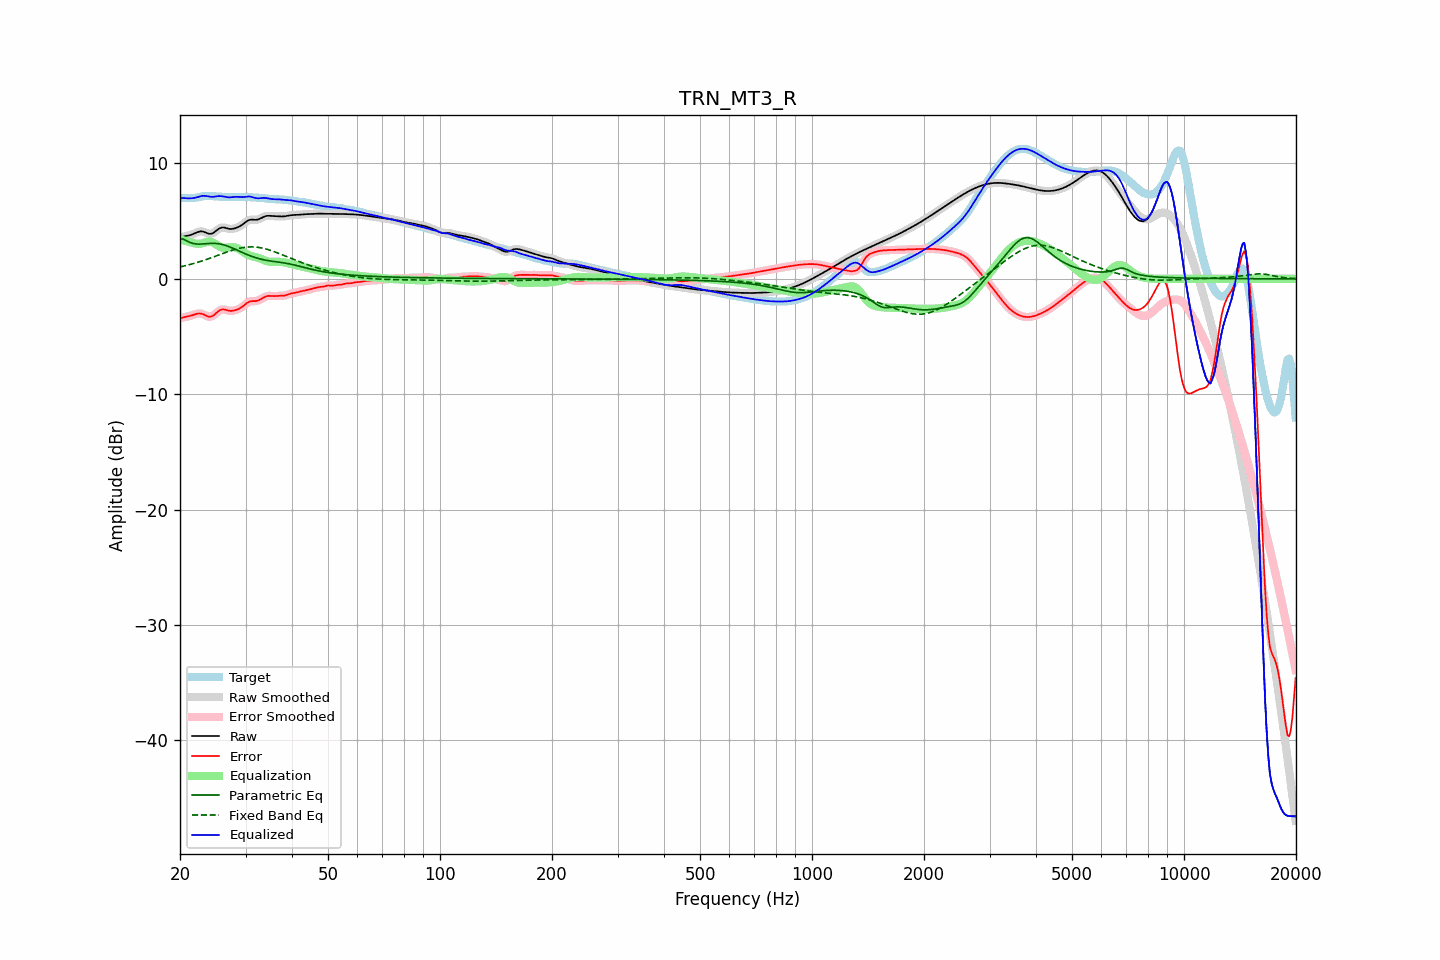

The data file committed next to this chart (first rows):
frequency, raw, error, smoothed, error_smoothed, equalization, parametric_eq, fixed_band_eq, equalized_raw, equalized_smoothed, target
20.00, 3.57, -3.42, 3.57, -3.41, 3.43, 3.48, 1.03, 7.00, 7.00, 6.99
20.20, 3.62, -3.37, 3.62, -3.38, 3.39, 3.46, 1.06, 7.01, 7.01, 7.00
20.40, 3.66, -3.34, 3.66, -3.34, 3.35, 3.45, 1.10, 7.01, 7.00, 7.00
20.61, 3.70, -3.31, 3.69, -3.31, 3.30, 3.38, 1.13, 7.00, 7.00, 7.01
20.81, 3.72, -3.28, 3.72, -3.28, 3.27, 3.31, 1.16, 6.99, 6.99, 7.01
21.02, 3.75, -3.26, 3.75, -3.26, 3.23, 3.24, 1.20, 6.98, 6.98, 7.00
21.23, 3.78, -3.22, 3.78, -3.22, 3.19, 3.17, 1.24, 6.97, 6.98, 7.00
21.44, 3.82, -3.18, 3.82, -3.18, 3.16, 3.12, 1.27, 6.98, 6.99, 7.00
21.66, 3.88, -3.13, 3.88, -3.13, 3.12, 3.07, 1.31, 7.00, 7.00, 7.01
21.87, 3.94, -3.09, 3.94, -3.09, 3.08, 3.05, 1.35, 7.02, 7.02, 7.02
22.09, 4.00, -3.04, 4.00, -3.04, 3.05, 3.02, 1.39, 7.05, 7.05, 7.04
22.31, 4.06, -3.01, 4.05, -3.01, 3.03, 3.02, 1.43, 7.09, 7.09, 7.07
22.54, 4.10, -3.00, 4.10, -3.00, 3.03, 3.01, 1.48, 7.13, 7.13, 7.10
22.76, 4.12, -3.01, 4.11, -3.01, 3.05, 3.02, 1.52, 7.17, 7.17, 7.12
22.99, 4.11, -3.04, 4.10, -3.05, 3.09, 3.02, 1.57, 7.19, 7.19, 7.15
23.22, 4.06, -3.11, 4.06, -3.11, 3.13, 3.03, 1.61, 7.20, 7.20, 7.17
23.45, 4.01, -3.18, 4.01, -3.17, 3.18, 3.05, 1.66, 7.19, 7.19, 7.19
23.69, 3.96, -3.24, 3.95, -3.24, 3.21, 3.06, 1.71, 7.17, 7.16, 7.19
23.92, 3.91, -3.28, 3.92, -3.27, 3.23, 3.07, 1.76, 7.14, 7.14, 7.19
24.16, 3.90, -3.28, 3.91, -3.28, 3.21, 3.07, 1.81, 7.12, 7.12, 7.18
24.40, 3.94, -3.24, 3.94, -3.23, 3.17, 3.08, 1.86, 7.11, 7.11, 7.17
24.65, 4.01, -3.15, 4.01, -3.15, 3.11, 3.08, 1.91, 7.11, 7.12, 7.16
24.89, 4.11, -3.04, 4.11, -3.03, 3.02, 3.07, 1.96, 7.13, 7.13, 7.15
25.14, 4.22, -2.91, 4.22, -2.91, 2.93, 3.06, 2.01, 7.15, 7.15, 7.13
25.39, 4.33, -2.79, 4.33, -2.80, 2.84, 3.05, 2.06, 7.18, 7.17, 7.12
25.65, 4.40, -2.71, 4.40, -2.71, 2.77, 3.02, 2.11, 7.17, 7.17, 7.11
25.91, 4.45, -2.66, 4.44, -2.66, 2.72, 2.99, 2.17, 7.17, 7.16, 7.11
26.16, 4.45, -2.65, 4.45, -2.65, 2.69, 2.96, 2.22, 7.15, 7.14, 7.10
26.43, 4.43, -2.67, 4.43, -2.67, 2.69, 2.92, 2.27, 7.12, 7.12, 7.10
26.69, 4.39, -2.71, 4.39, -2.71, 2.70, 2.87, 2.32, 7.09, 7.09, 7.10
26.96, 4.35, -2.75, 4.35, -2.74, 2.72, 2.82, 2.37, 7.07, 7.07, 7.10
27.23, 4.33, -2.77, 4.33, -2.77, 2.74, 2.77, 2.41, 7.07, 7.07, 7.10
27.50, 4.33, -2.77, 4.33, -2.77, 2.75, 2.71, 2.46, 7.08, 7.08, 7.10
27.77, 4.35, -2.76, 4.34, -2.76, 2.75, 2.65, 2.50, 7.10, 7.09, 7.11
28.05, 4.38, -2.73, 4.38, -2.73, 2.73, 2.59, 2.55, 7.11, 7.11, 7.11
28.33, 4.42, -2.69, 4.42, -2.69, 2.69, 2.52, 2.58, 7.11, 7.11, 7.11
28.62, 4.48, -2.64, 4.48, -2.64, 2.63, 2.46, 2.62, 7.11, 7.11, 7.12
28.90, 4.54, -2.58, 4.54, -2.57, 2.55, 2.40, 2.65, 7.10, 7.10, 7.12
29.19, 4.63, -2.49, 4.63, -2.49, 2.46, 2.33, 2.68, 7.09, 7.09, 7.11
29.48, 4.72, -2.39, 4.72, -2.39, 2.37, 2.27, 2.71, 7.09, 7.09, 7.11
29.78, 4.83, -2.28, 4.83, -2.28, 2.27, 2.21, 2.73, 7.10, 7.10, 7.11
30.08, 4.94, -2.16, 4.94, -2.16, 2.18, 2.15, 2.75, 7.12, 7.12, 7.10
30.38, 5.03, -2.06, 5.03, -2.06, 2.10, 2.09, 2.76, 7.14, 7.13, 7.09
30.68, 5.10, -1.98, 5.10, -1.99, 2.04, 2.03, 2.77, 7.14, 7.13, 7.08
30.99, 5.13, -1.95, 5.13, -1.95, 1.99, 1.98, 2.77, 7.12, 7.12, 7.07
31.30, 5.13, -1.93, 5.13, -1.93, 1.95, 1.93, 2.77, 7.08, 7.08, 7.06
31.61, 5.12, -1.93, 5.12, -1.93, 1.92, 1.88, 2.77, 7.04, 7.04, 7.05
31.93, 5.11, -1.93, 5.12, -1.92, 1.89, 1.84, 2.76, 7.00, 7.01, 7.04
32.24, 5.13, -1.90, 5.14, -1.90, 1.85, 1.80, 2.74, 6.99, 6.99, 7.04
32.57, 5.17, -1.86, 5.17, -1.86, 1.81, 1.76, 2.72, 6.98, 6.99, 7.03
32.89, 5.24, -1.79, 5.24, -1.79, 1.76, 1.72, 2.70, 7.00, 7.00, 7.03
33.22, 5.31, -1.71, 5.31, -1.71, 1.70, 1.69, 2.67, 7.01, 7.01, 7.01
33.55, 5.38, -1.62, 5.38, -1.62, 1.64, 1.65, 2.64, 7.02, 7.02, 7.00
33.89, 5.43, -1.55, 5.43, -1.55, 1.59, 1.63, 2.61, 7.02, 7.01, 6.98
34.23, 5.46, -1.50, 5.46, -1.50, 1.54, 1.60, 2.57, 7.00, 7.00, 6.96
34.57, 5.47, -1.48, 5.46, -1.48, 1.51, 1.58, 2.53, 6.97, 6.97, 6.94
34.92, 5.46, -1.48, 5.46, -1.48, 1.48, 1.55, 2.48, 6.94, 6.94, 6.93
35.27, 5.45, -1.48, 5.45, -1.48, 1.47, 1.53, 2.44, 6.92, 6.92, 6.93
35.62, 5.43, -1.49, 5.43, -1.49, 1.47, 1.51, 2.39, 6.91, 6.91, 6.93
35.97, 5.42, -1.49, 5.42, -1.49, 1.48, 1.49, 2.34, 6.90, 6.90, 6.92
... 635 more rows
